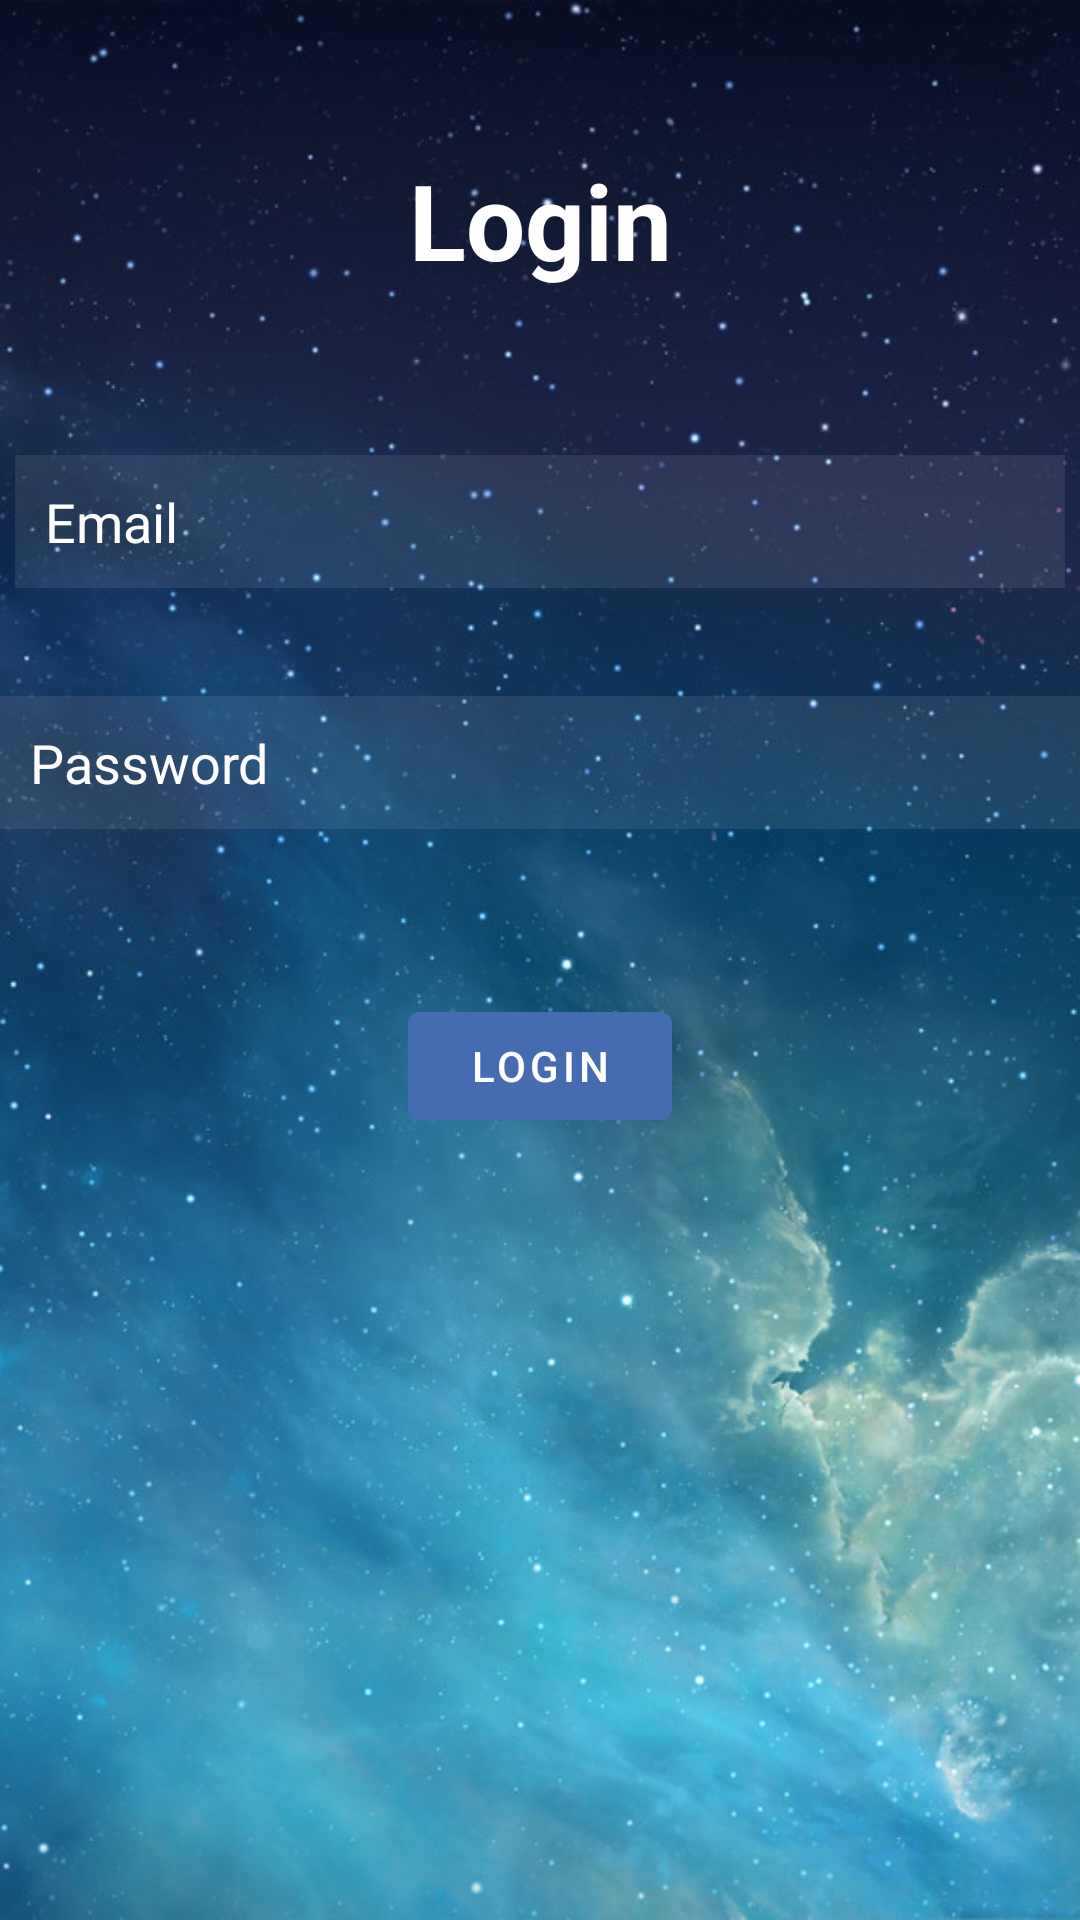

Write the Android layout XML for this screen, with the resource values it uses.
<!-- AndroidManifest.xml: application theme Theme.I021Task -->
<!-- res/layout/activity_main.xml -->
<?xml version="1.0" encoding="utf-8"?>
<RelativeLayout xmlns:android="http://schemas.android.com/apk/res/android"
    xmlns:app="http://schemas.android.com/apk/res-auto"
    xmlns:tools="http://schemas.android.com/tools"
    android:layout_width="match_parent"
    android:layout_height="match_parent"
    android:background="@drawable/login_screen"
    tools:context=".MainActivity">

    <TextView
        android:id="@+id/login"
        android:layout_width="match_parent"
        android:layout_height="wrap_content"
        android:layout_marginStart="50dp"
        android:layout_marginTop="50dp"
        android:layout_marginEnd="50dp"
        android:layout_marginBottom="50dp"
        android:gravity="center"
        android:text="Login"
        android:textColor="@color/white"
        android:textSize="35dp"
        android:textStyle="bold" />

    <EditText
        android:id="@+id/emailfield"
        android:layout_width="386dp"
        android:layout_height="wrap_content"
        android:layout_below="@+id/login"
        android:layout_marginStart="5dp"
        android:layout_marginTop="5dp"
        android:layout_marginEnd="5dp"
        android:layout_marginBottom="5dp"
        android:background="#15ffffff"
        android:drawableLeft="@drawable/ic_baseline_person_24"
        android:drawablePadding="5dp"
        android:hint="Email"
        android:padding="10dp"
        android:textColor="@color/white"
        android:textColorHint="@color/white" />

    <EditText
        android:id="@+id/passwordField"
        android:layout_width="386dp"
        android:layout_height="wrap_content"
        android:layout_below="@+id/emailfield"
        android:layout_marginTop="31dp"
        android:layout_marginBottom="5dp"
        android:background="#15ffffff"
        android:drawableLeft="@drawable/ic_baseline_lock_24"
        android:drawablePadding="5dp"
        android:hint="Password"
        android:padding="10dp"
        android:inputType="textPassword"
        android:textColor="@color/white"
        android:textColorHint="@color/white" />


    <com.google.android.material.button.MaterialButton
        android:id="@+id/loginBtn"
        android:layout_width="wrap_content"
        android:layout_height="wrap_content"
        android:layout_below="@id/passwordField"
        android:layout_centerHorizontal="true"
        android:layout_marginTop="50dp"
        android:backgroundTint="#456cb0"
        android:text="Login" />
</RelativeLayout>
<!-- resources referenced by this layout -->
<resources>
  <!-- drawable login_screen: jpg bitmap (drawable-v24, 102816 bytes) -->
  <style name="Theme.I021Task" parent="Theme.MaterialComponents.DayNight.NoActionBar">
          
          <item name="colorPrimary">@color/purple_500</item>
          <item name="colorPrimaryVariant">@color/purple_700</item>
          <item name="colorOnPrimary">@color/white</item>
          
          <item name="colorSecondary">@color/teal_200</item>
          <item name="colorSecondaryVariant">@color/teal_700</item>
          <item name="colorOnSecondary">@color/black</item>
          
          <item name="android:statusBarColor" tools:targetApi="l">?attr/colorPrimaryVariant</item>
          
      </style>
  <!-- not gathered from this repository: default colours our renderer supplied (Android Studio template values) -->
  <color name="purple_500">#FF6200EE</color>
  <color name="purple_700">#FF3700B3</color>
  <color name="teal_200">#FF03DAC5</color>
  <color name="teal_700">#FF018786</color>
  <color name="black">#FF000000</color>
  <color name="white">#FFFFFFFF</color>
</resources>
